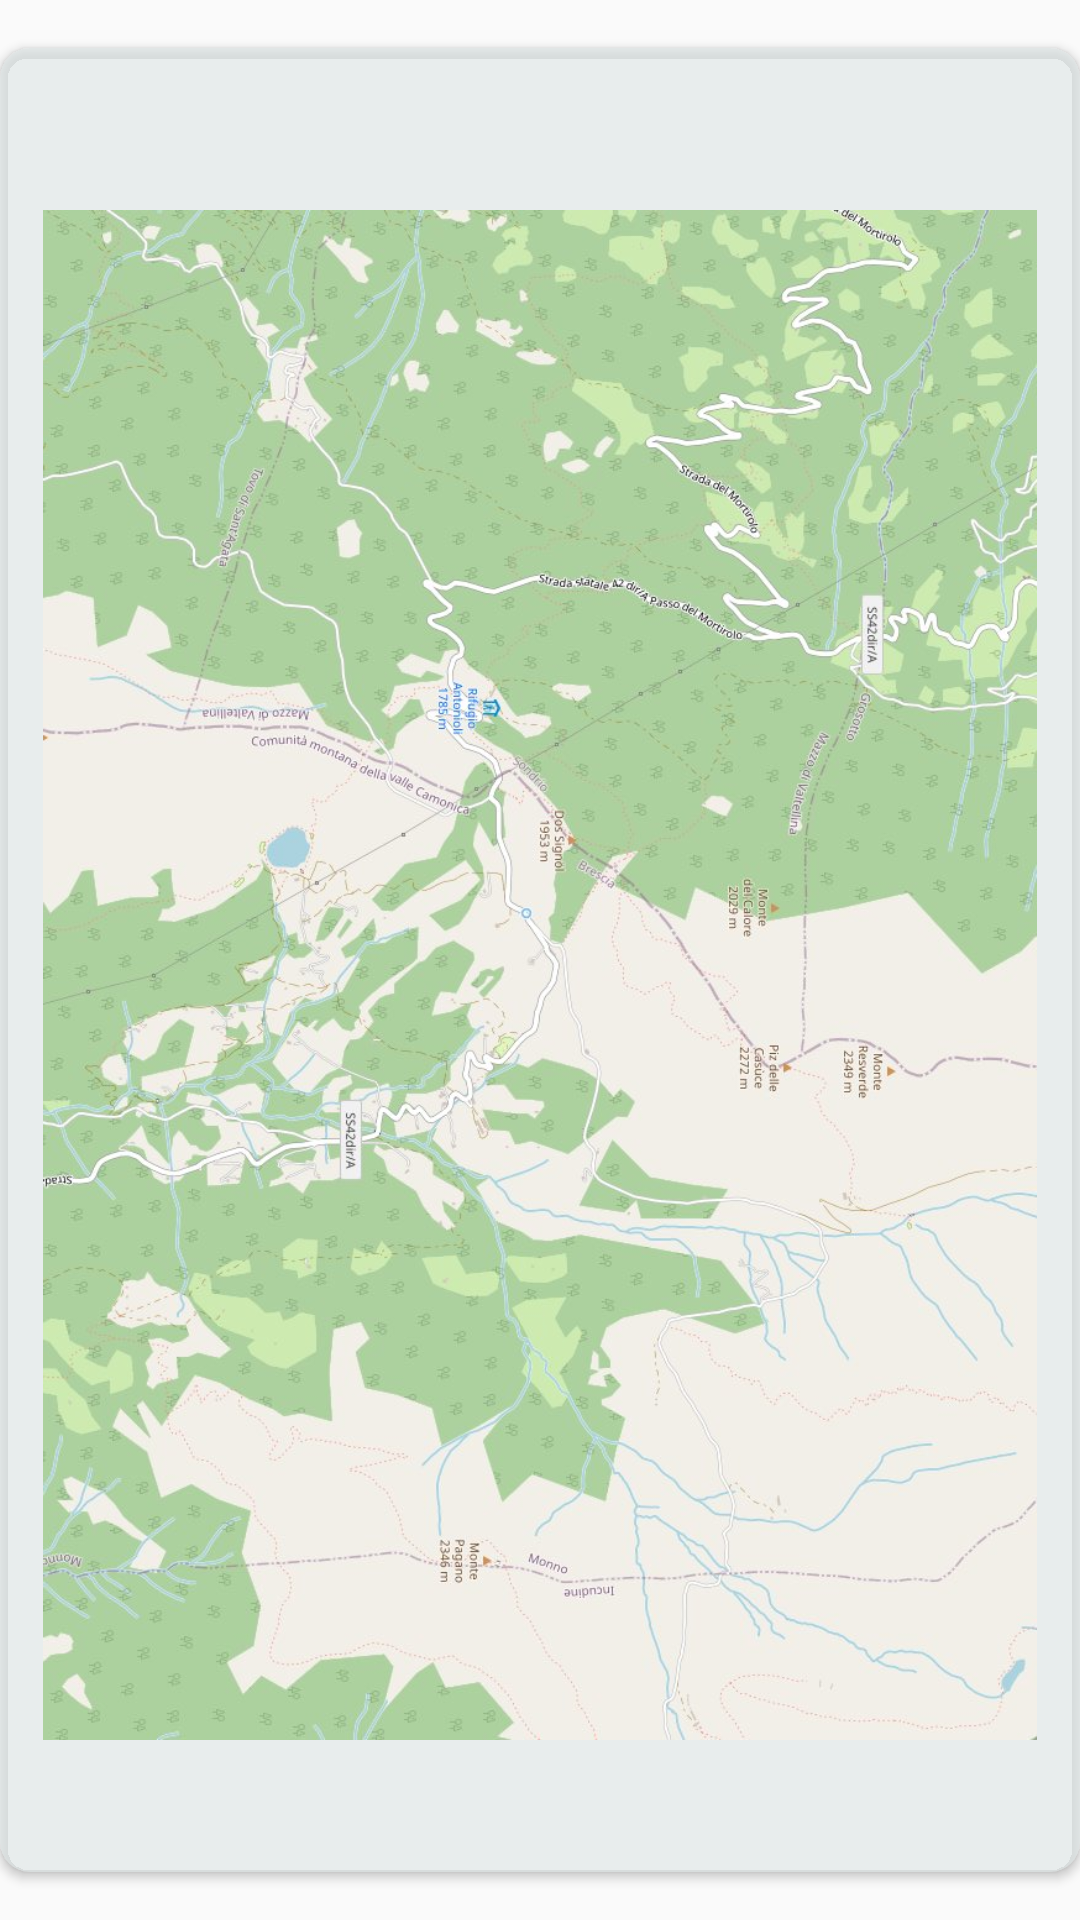

Here is an Android app screen rendered from its layout file. Give the layout XML and the strings, colors and styles it references.
<!-- AndroidManifest.xml: application theme Theme.Trekking -->
<!-- res/layout/aamaps.xml -->
<?xml version="1.0" encoding="utf-8"?>
<androidx.constraintlayout.widget.ConstraintLayout xmlns:android="http://schemas.android.com/apk/res/android"
    xmlns:app="http://schemas.android.com/apk/res-auto"
    xmlns:tools="http://schemas.android.com/tools"
    android:layout_width="match_parent"
    android:layout_height="match_parent"
    tools:context=".MapsActivity">


    <androidx.cardview.widget.CardView
        android:layout_width="match_parent"
        android:layout_height="match_parent"
        android:layout_marginTop="16dp"
        android:layout_marginBottom="16dp"
        app:cardBackgroundColor="#A4DEE6E6"
        app:cardCornerRadius="10dp"
        app:cardPreventCornerOverlap="true"
        app:layout_constraintBottom_toBottomOf="parent"
        app:layout_constraintEnd_toEndOf="parent"
        app:layout_constraintHorizontal_bias="0"
        app:layout_constraintStart_toStartOf="parent"
        app:layout_constraintTop_toTopOf="parent"
        app:layout_constraintVertical_bias="0.50">

        <androidx.constraintlayout.widget.ConstraintLayout
            android:id="@+id/constraintLayout"
            android:layout_width="match_parent"
            android:layout_height="match_parent"
            tools:layout_editor_absoluteY="24dp">

            <ImageView
                android:id="@+id/aamaps"
                style="@style/imgStyle"
                android:layout_width="0dp"
                android:layout_height="0dp"
                android:adjustViewBounds="false"
                android:rotation="90"
                android:scaleType="fitCenter"
                android:scaleX="1.5"
                android:scaleY="1.5"
                android:src="@drawable/mortirolo_map"
                app:layout_constraintBottom_toBottomOf="parent"
                app:layout_constraintEnd_toEndOf="parent"
                app:layout_constraintStart_toStartOf="parent"
                app:layout_constraintTop_toTopOf="parent" />

        </androidx.constraintlayout.widget.ConstraintLayout>

    </androidx.cardview.widget.CardView>


</androidx.constraintlayout.widget.ConstraintLayout>
<!-- resources referenced by this layout -->
<resources>
  <!-- drawable mortirolo_map: jpg bitmap (drawable, 150809 bytes) -->
  <style name="imgStyle">
          <item name="android:layout_height">250dp</item>
          <item name="android:layout_width">match_parent</item>
          <item name="android:layout_marginStart">10dp</item>
          <item name="android:layout_marginTop">10dp</item>
          <item name="android:layout_marginEnd">10dp</item>
      </style>
  <style name="Theme.Trekking" parent="android:Theme.Material.Light.NoActionBar" />
</resources>
